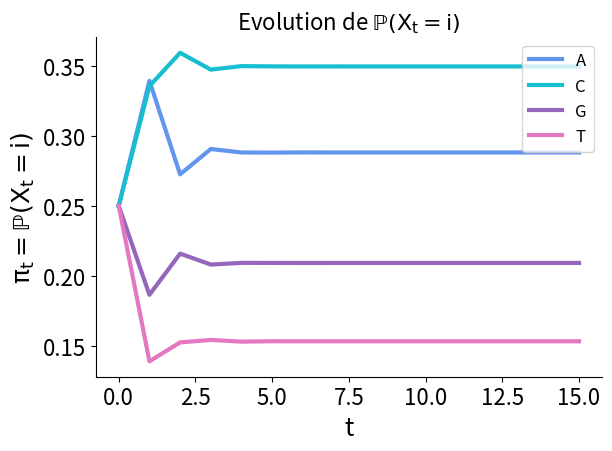
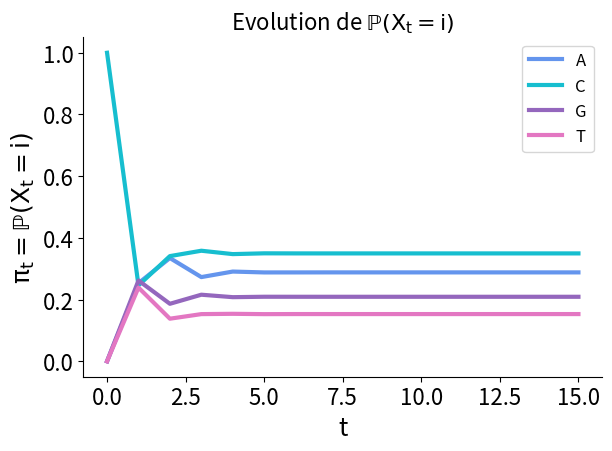
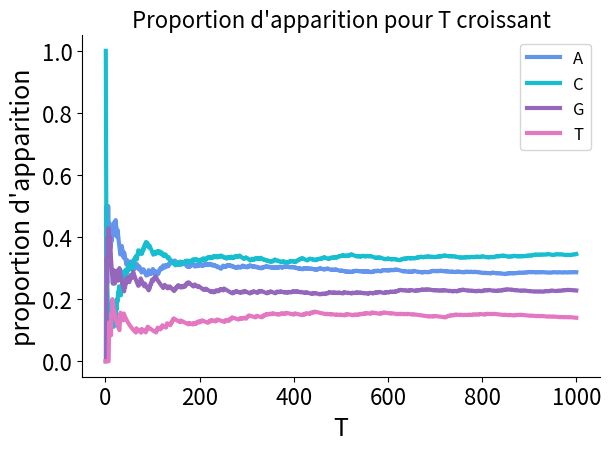
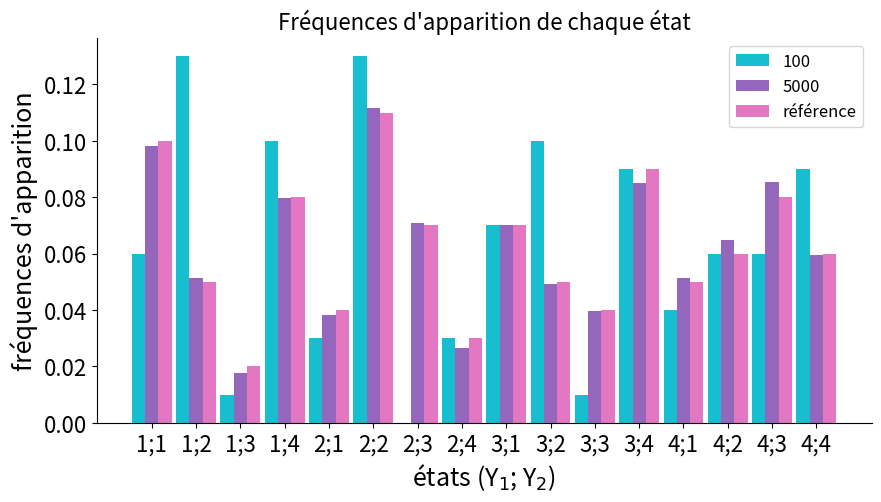
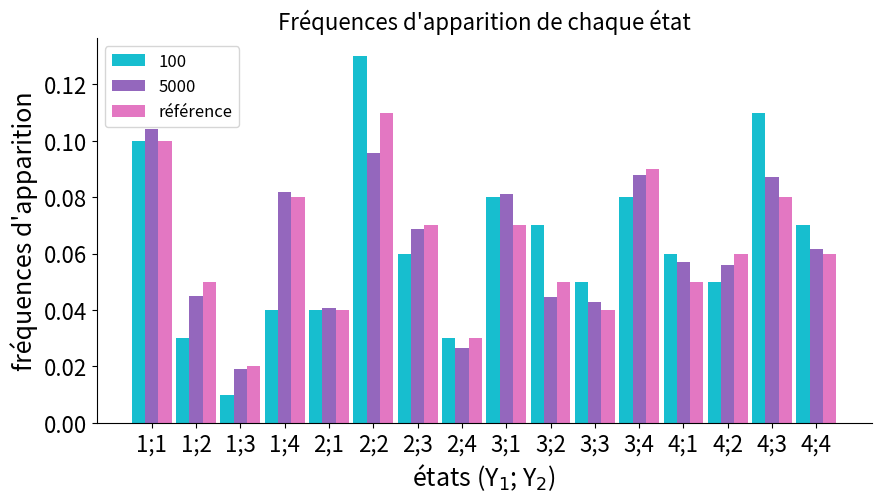

Reproduce these figures in Python, in order.
import numpy as np
import matplotlib.pyplot as plt

plt.rc('font', size=16)         # controls default text sizes
plt.rc('axes', titlesize=16)    # fontsize of the axes title
plt.rc('axes', labelsize=18)    # fontsize of the x and y labels
plt.rc('xtick', labelsize=16)   # fontsize of the tick labels
plt.rc('ytick', labelsize=16)   # fontsize of the tick labels
plt.rc('legend', fontsize=12)   # legend fontsize
plt.rc('figure', titlesize=32)  # fontsize of the figure title
plt.rc('lines', linewidth=3)    # linewidth of the plot

seq1 = 'agcgcctgaccagtagagagacttagcgcaacacgctacgagaacctaaccagccactccagctcatacattacgcccccgctacgaaccaaccaaccgctacacacgctaccagacctcgggctacgcgcagcatcacagccaagcggcacaacggctatctgccgcacatacccgcgcgacctagataccgccacccactagctataccgtactacacacgtagcctaccagaactacactaccagacgtacaccgcgtaccccgcgatactacacagcctatataccgcaccggttaactatacacacacactcgcatagaggcatagtactatactacagcgccctactacccttagagaccctacctacatagtggctaagacctataggcgcgcactttgcagctgcgctacaagcagacgcatgcttactaccgacagatagatttcccgatgcgtttacctgcctatactcgacggcacagactcagcggcacacagtaccacgacgttagcaagagagtatgcccccaacttacccagcgagagggacgactacctagacagtaacgagacatacgcatagcatcagcgacaccacgcgcacctacatagcttcattagaataccgcacgcctaacgcggagatgaggactagctccaaacactactacagagtgatacttagagcttagacccaccgagctcgctatgacatcacgctaccgactggccgcgagccgcactagacgagagataccgagagccgccgcccctgagcacgctatcgaaccgtagcatacgacgctattccatagcaactagagaccagctacgaccagcgccacacgactactacacgctgaagtcccctaccgcgctaccgactactgctcctacgagacacgatacatagaacagcacgagctacgactagcgcgcgggctaccgaccggcgcctctacatatactcgagcaacgcagcggactactactagaacagtacgctagcctaacccgccagcaactacgccctagatacactactacgtacgctagctagagtactacgacagaccgcggactaaccactgtaataacccacccgacctactactacgcgcgaggagaccgactacactacccagctaaccaacccgtagctaacgaggaccactttaccacgatacaccaccagcgctactacgatactagcagctgtcgctagctaaactacaccggctaccctactacgcagtataccaacacaacaagacaccctgtactggagcagacttaccccaagctacgccttacgtacagagcgcgccgcctaagcacactgccgcgcgggctagaccataagcactaccacacactacgctctagctagagtaataccaagcagctacggcaccctactccacgactccgaagacgcgcgccgagtaccgcccgactatacacgcacactactacgcatagagccaataggccgcgcacactaccgtgcgcgacagcacacgtgcaccgcgatgctactgcgggcccgcgcttaagagctgcagccgcgctatatcacttagggattagccactgcgggcagacagagacagcacagcaagtactacgacgagcacgcgtttaacctctagcacacgtaccaagctaggagatactaccggctagccattaccctacagactacgcgcctcagaatagcgcacaacgtacgggtagccccatacgctatattagccctatagcgcaggaccagattaccgcgcgcccgctacatagccacgacgccaagcagcgcggctacgctatagcacgcaccgtactactgctagactagtactacgacgggaacagtacagctaactactgacgcgacgagcacgggagcctacccgccagccatcataaactccactatacgcgacccgagcgaggacgctttatacgagactccacttgccacagcgccacgaga'
seq2 = 'gtaactaccgcccaagacatacaatggcatcgatcgtgtcccgcaccaaacaaaccggaagaaattctttgcaggcctcgacctcatagctcaagccatccgaggaactgcatcgaaaacgacccatccaggcctcactcaattctccccggaggcccccacacaacggtacggagagcccgcacgaaaaacgctagcctcccgctaacgctgcgcccgaagcctatgaggaaaaagtaaggttcagcctccgacgccatgccaatgttacatcacacgcgtaacagacagtctctaaaagaacggtaccccgaaagtttcagcaacgactccgcacacggcggcaacccaccaccaatttaccctgcctggaggacacgctccgaactcaacacaaaccatctgaccataatagctaggaaaattgcacgctgtggccctgagaagccaacagatgagggcacaatccataaaaacggcacacataaacacaatcggacacatcacagtaaggactccaggtgctgcaagcccctcagccccctccccgattgacgcgatctcccccacgacgtcgccaactaggagatgtacgacgcgaactacctcccagtccaaagtaaactgtccaggcccgttcaagctccataatcatacagcaactacaagcaagaatggaccgaagcgccttgctcagccccagccctccttaaaggcagtgtcgctccatccgccgtaaaactctgactcgacctaaatcacgcactatactatcaagtaaaaaacagctcctcgaagcgcgccacgcgccgtaggaacggcacacacccgccaaaggaaaccctcttcagcgtcgaagcacgacgtaaatgatcgccgtactaaggagggaatgccctcaacctcatacttctaccgaacgggaatccaaggtgacaccgaaccgggcgcttactaagatatcgacgccaccaacccacacagcagggacgaggccggacagaaagatagtcgtatgtctcaccccatccgaatgacacgcggcacagacgtgagaataccggccccctctcactcactaaacgagcaggaagaagctacccacccactggcccaagcccgaagcgcgtcagcagaaaatgatataaaacccagcgctgccactctccacgtacgcaaccagatgcccagaaaactacaaacgtgtatcccggcagccctccatgtcctaccccctacttcgaacctacccaccacatcgaagcgccaccacaaaagagatttatgccacgccggcccgcggagcgctataaccgccctgttgaccgcctaaaaaaaagacttccggcccgaaacctaacgaatcgccaagcgcaaccgatcgccgtccttaggcaatccacgcgcatgaacaagcgcatcatttcgcacaacctcgcaccaatctcccgaagattaaatgcggattctcaccttctagcaagcgactctggagataaacgtcgaagaaaacaacgcccacgaacctgccaatagttggaacgcccgcggagtgcgccgatcgcgtatgaacccgggaggccaaactcaatgtacccccaacccaagtgaaccgctggctcaaaaccactaaaagtacgtgcgttttctcctctaccaaacacttaactatcagacgccccggtataccacctcacgcatgaccacccatctttccaccagacgctagaatgacacgcaaacaacgaaatagacatcccggccaaccagacacggctaaactagagctaccccataagacgtccaaatccacacgctagacttctcgctaatagccacaaccatcctacggaaagactgaatccatcttagacgcgaacgtcttatcaagctaaaggctctaagttaggcacgctaaccagcgtaggaacgacccatagttcccacagctacaaaacgatacgcgtttccatacctgccaggtcctgctgcaacatcac'
seq3 = 'cgccggctacgagactagcacgttagcccacggcgcatactcgccagctaaggccctactacgctacgccgacgacactacgctactactactcctacgaacacagcagcaagaccacacactacgacactcctagagctagcacgcatacgctgcagcagccgactctagcccgctacgcagcctacaacaacactaacaagaacaacgctactactacgcccgcgcacctaaccaaagatcctccacccacgagacactacactgacgagatacacagcgagctacacgacgatcagcaccttaccttcgagcatagcagccacgtagccgccactagcccccgagctaatactacacgtacgatagtaccgctacccgcttagcgacgagctctcagcgaggtaccactagccaggactacataaccagttgagacgctaacagtagcctagatagagcgcgccgccgctacagtgctactagaaacagtacgaagcgtagcgaccctacacgcatacacgcgcgtaactaggagctacctacctacttattacggcctagcggcctctagacctacactacacactaccgcaccctaccccacgagcacccggcatgcgtacacgctaatagaactagcgcgtaggatatctccagcgtacacgctacaacctaactaccctgactggcacagcacatggccacttagttgagcgtactaaccactactagcacatgccactcactgctaatcccagagagaagtgccgagtactgactataatcgcttaacaagaagttacccgctactacctgtaccactcactagagctatagctaattagctactagaaccagaggcccgctagccccctcgagaacccacggattactaacccacgcacgaccacgacactataggcgccagaccgcacagcgcgaccacgcgtacactagctaccacgcgcccgaagaccaccggcacaccaccgctagctagacattctcaagctactacgaacaccatagccataggctaacgaatgaccgagcgttatactactactctagacccgtaccgataacaacactagcacacgcgcgacagctacagcccaccgcgccagatctagcgctgcttacacgaccgcgcacggacgtacgaccgactagcttactgagccgcctagctactactacgccctagtacacgcataccgactgcagcgtaccactagagtaccgcacgcaagcagacacgctacgctacggccttacaccactcacgagtaagctgtacaccacgcctacgtgcctacaaggcgccgaccactaccagagcaccttatcataccttaggacctagctacgagtaacatgatagcgcctaacgatatacgagcctagatccagacccacaggcagactactacggcgatacactacacgctagagacacactaccagactaccatactacacgaccgcacgagtagcgctacgaacgcccacgcgagcccgctacagccttaacgcccccgtagcactttaactacgctacgccgcagatatacctacacggcgcgcgcgctagcgcacacgctaatagagaggcactagcctgtactatactacggagccaccacaccgacctacaacccactacgctacgcacaaggtacgccacccgtacgtacacagacgcggcggactagcagcagcgcgcagtacccacacgctacgccacacctactatggcactaaacgcctccgacggctactactaccgcacagaccactcttgctatatatagtagctaaagcactgcttacctttagtaccctaagccagctaccgcgccgtacggccgcgcctatagcccaacgccagatacgcctatgcagtgccggactacctagctacgcttgctagccacctggtcaccactatcccaccgcttaggacacacgtagcactgcgataggtaacgcgcgcc'

#Point 1.1 question 1 :
def calculNbPaire(seq, i, indice, nombrePaire):
    if seq[i+1] == 'a':
        nombrePaire[indice][0] += 1
    if seq[i+1] == 'c':
        nombrePaire[indice][1] += 1
    if seq[i+1] == 'g':
        nombrePaire[indice][2] += 1
    if seq[i+1] == 't':
        nombrePaire[indice][3] += 1

def calculPaire(seq):
    nombrePaire = np.zeros((4, 4))
    nombreBase = np.zeros(4)
    for i in range(len(seq) - 1):
        if seq[i] == 'a':
            calculNbPaire(seq, i, 0, nombrePaire)
            nombreBase[0] += 1
        if seq[i] == 'c':
            calculNbPaire(seq, i, 1, nombrePaire)
            nombreBase[1] += 1
        if seq[i] == 'g':
            calculNbPaire(seq, i, 2, nombrePaire)
            nombreBase[2] += 1
        if seq[i] == 't':
            calculNbPaire(seq, i, 3, nombrePaire)
            nombreBase[3] += 1
    return nombrePaire, nombreBase

def calculQ(seq):
    Q = np.zeros((4, 4))
    nombrePaire, nombreBase = calculPaire(seq)
    for i in range(4):
        for j in range(4):
            if nombreBase[i] != 0:
                Q[i][j] = nombrePaire[i][j]/nombreBase[i]
    return Q


Q = calculQ(seq1)
print('Q = ', Q, "\n")


#Point 1.1 question 2 :
def Q_multistep(Q, t):
    return np.linalg.matrix_power(Q, t)


def P_Xt_Unif(Q, t):
    P_Xt = np.zeros((4, t+1))
    P_Xt[:, 0] = 1/4 #pi_0
    for i in range(1, t+1, 1):
        P_Xt[:, i] = P_Xt[:, i-1] @ Q #pi_t = pi_t-1 * Q

    return P_Xt


def P_Xt_C(Q, t):
    P_Xt = np.zeros((4, t+1))
    P_Xt[1, 0] = 1 #pi_0
    for i in range(1, t+1, 1):
        P_Xt[:, i] = P_Xt[:, i-1] @ Q #pi_t = pi_t-1 * Q

    return P_Xt

tfinal = 15
temps = np.arange(0, tfinal + 1)

P_Xt_unif = P_Xt_Unif(Q, tfinal)
P_Xt_c = P_Xt_C(Q, tfinal)
Q_15 = Q_multistep(Q, tfinal)


def Evolution(P_Xt, index):
    _, ax1 = plt.subplots()
    plt.plot(temps, P_Xt[0,:], 'cornflowerblue', label='A')
    plt.plot(temps, P_Xt[1,:], 'tab:cyan', label='C', linewidth=3)
    plt.plot(temps, P_Xt[2,:], 'tab:purple', label='G')
    plt.plot(temps, P_Xt[3,:], 'tab:pink', label='T')

    plt.title(r"Evolution de $\mathrm{\mathbb{P}(X_t=i)}$")
    plt.legend(loc='upper right')
    ax1.set_xlabel('t')
    ax1.set_ylabel(r"$\mathrm{\pi_t = \mathbb{P}(X_t=i)}$")
    ax1.spines['top'].set_visible(False)    # enlever les bords noirs en haut
    ax1.spines['right'].set_visible(False)  # enlever les bords noirs à droite

    plt.tight_layout()
    figname = "fig"+str(index)+".pdf"
    plt.savefig(figname)  # enregistrer une figure avec une variable qui change
    plt.show()


index = 1
Evolution(P_Xt_unif, index)
index += 1
Evolution(P_Xt_c, index)
index += 1
print("Q^5 = ", Q_multistep(Q, 5), "\n")
print("Q^14 = ", Q_multistep(Q, 14), "\n")
print("Q^15 = ", Q_15, "\n")


#Point 1.1 question 3 :
P_Xt_infini = P_Xt_unif[:, -1]
print("P_Xt_infini", P_Xt_unif[:,-1], 'et ', P_Xt_c[:,-1], "\n")
print("P_Xt_infini", P_Xt_infini, "\n")

# ou par les proprietes
# pi_infini est invariant = un vecteur propre à gauche de Q, associé à une valeur propre unitaire
valeurs_propres, vecteurs_propres_gauche = np.linalg.eig(Q.T)
print(valeurs_propres, vecteurs_propres_gauche)
P_Xt_infini2 = vecteurs_propres_gauche[:, 0].real / np.sum(vecteurs_propres_gauche[:, 0].real)
print('P_Xt_infini', P_Xt_infini2, "\n")


#Point 1.1 question 4 :
def parcours(Q, indice):
    aleatoire = np.random.rand()
    borne1 = Q[indice][0]
    borne2 = borne1 + Q[indice][1]
    borne3 = borne2 + Q[indice][2]
    if aleatoire < borne1:
        return 0 #A
    elif aleatoire < borne2:
        return 1 #C
    elif aleatoire < borne3:
        return 2 #G
    else:
        return 3 #T

def chaineT(T, apparition, lettre):
    lettre = parcours(Q, lettre)
    apparition[lettre] += 1
    return lettre, apparition

iterations = 1000
Tvec = np.arange(1, iterations + 1, 1)
realisation = np.zeros((iterations, 4))
apparition = np.zeros(4)
lettre = 0 #definition de lettre
for t in Tvec:
    if t == 1:
        lettre = np.random.randint(4)
        apparition[lettre] += 1
    else:
        lettre, apparition = chaineT(t, apparition, lettre)
    realisation[t - 1] = apparition/t

_, ax1 = plt.subplots()
plt.plot(Tvec, realisation[:,0], 'cornflowerblue', label='A')
plt.plot(Tvec, realisation[:,1], 'tab:cyan', label='C', linewidth=3)
plt.plot(Tvec, realisation[:,2], 'tab:purple', label='G')
plt.plot(Tvec, realisation[:,3], 'tab:pink', label='T')

plt.title("Proportion d'apparition pour T croissant")
plt.legend(loc='upper right')
ax1.set_xlabel('T')
ax1.set_ylabel("proportion d'apparition")
ax1.spines['top'].set_visible(False)    # enlever les bords noirs en haut
ax1.spines['right'].set_visible(False)  # enlever les bords noirs à droite

plt.tight_layout()
index = 3
figname = "fig"+str(index)+".pdf"
plt.savefig(figname)  # enregistrer une figure avec une variable qui change
plt.show()


#Point 1.1 question 5 :
def calculBase(seq):
    nombreBase = np.zeros(4)
    for i in range(len(seq) - 1):
        if seq[i] == 'a':
            nombreBase[0] += 1
        elif seq[i] == 'c':
            nombreBase[1] += 1
        elif seq[i] == 'g':
            nombreBase[2] += 1
        elif seq[i] == 't':
            nombreBase[3] += 1
    return nombreBase

def calculFreq(seq):
    freq = np.zeros(4)
    nombreBase = calculBase(seq)
    for i in range(4):
        if len(seq) != 0:
            freq[i] = nombreBase[i]/len(seq)
    return freq


freq1 = calculFreq(seq1)
freq2 = calculFreq(seq2)
freq3 = calculFreq(seq3)
print('freq1 = ', freq1)
print('freq2 = ', freq2)
print('freq3 = ', freq3, '\n')


def calculProbTransition(seq, i, indice):
    if seq[i+1] == 'a':
        return np.log10(Q[indice][0])
    elif seq[i+1] == 'c':
        return np.log10(Q[indice][1])
    elif seq[i+1] == 'g':
        return np.log10(Q[indice][2])
    elif seq[i+1] == 't':
        return np.log10(Q[indice][3])

def calculLogProbSeq(seq):
    logProbaSeq = 0
    if seq[0] == 'a':
        logProbaSeq += np.log10(P_Xt_infini[0])
    elif seq[0] == 'c':
        logProbaSeq += np.log10(P_Xt_infini[1])
    elif seq[0] == 'g':
        logProbaSeq += np.log10(P_Xt_infini[2])
    elif seq[0] == 't':
        logProbaSeq += np.log10(P_Xt_infini[3])
    for i in range(len(seq) - 1):
        if seq[i] == 'a':
            logProbaSeq += calculProbTransition(seq, i, 0)
        elif seq[i] == 'c':
            logProbaSeq += calculProbTransition(seq, i, 1)
        elif seq[i] == 'g':
            logProbaSeq += calculProbTransition(seq, i, 2)
        elif seq[i] == 't':
            logProbaSeq += calculProbTransition(seq, i, 3)
    return logProbaSeq

logProb1 = calculLogProbSeq(seq1)
logProb2 = calculLogProbSeq(seq2)
logProb3 = calculLogProbSeq(seq3)
print('log prob1 = ', logProb1)
print('log prob2 = ', logProb2)
print('log prob3 = ', logProb3, '\n')


#Point 1.2 question 3 :
Q_Y = np.array([[0.1, 0.05, 0.02, 0.08],[0.04, 0.11, 0.07, 0.03], [0.07, 0.05, 0.04, 0.09], [0.05, 0.06, 0.08, 0.06]])

print('Q_Y = ', Q_Y, '\n')

#Point 1.2 question 3b:
def parcoursQ(i, Q_Y, y):
    #si choix de i = 1 : Q_Y[:, y[t][1]]
    #si choix de i = 2 : Q_Y[y[t][0], :]
    if i == 1:
        Q = Q_Y[:, y[1] - 1]
    else:
        Q = Q_Y[y[0] - 1, :]
    aleatoire = np.random.rand()
    aleatoire *= (Q[0] + Q[1] + Q[2] + Q[3])
    borne1 = Q[0]
    borne2 = borne1 + Q[1]
    borne3 = borne2 + Q[2]
    if aleatoire < borne1:
        return 1
    elif aleatoire < borne2:
        return 2
    elif aleatoire < borne3:
        return 3
    return 4


def freqPaire(y, T):
    frequence = np.zeros(16)
    for t in range(T+1):
        if y[t][0] == 1 and y[t][1] == 1:
            frequence[0] += 1
        elif y[t][0] == 1 and y[t][1] == 2:
            frequence[1] += 1
        elif y[t][0] == 1 and y[t][1] == 3:
            frequence[2] += 1
        elif y[t][0] == 1 and y[t][1] == 4:
            frequence[3] += 1
        elif y[t][0] == 2 and y[t][1] == 1:
            frequence[4] += 1
        elif y[t][0] == 2 and y[t][1] == 2:
            frequence[5] += 1
        elif y[t][0] == 2 and y[t][1] == 3:
            frequence[6] += 1
        elif y[t][0] == 2 and y[t][1] == 4:
            frequence[7] += 1
        elif y[t][0] == 3 and y[t][1] == 1:
            frequence[8] += 1
        elif y[t][0] == 3 and y[t][1] == 2:
            frequence[9] += 1
        elif y[t][0] == 3 and y[t][1] == 3:
            frequence[10] += 1
        elif y[t][0] == 3 and y[t][1] == 4:
            frequence[11] += 1
        elif y[t][0] == 4 and y[t][1] == 1:
            frequence[12] += 1
        elif y[t][0] == 4 and y[t][1] == 2:
             frequence[13] += 1
        elif y[t][0] == 4 and y[t][1] == 3:
            frequence[14] += 1
        elif y[t][0] == 4 and y[t][1] == 4:
            frequence[15] += 1

    return frequence/T


def find_y_Unif(y_1, y_2, T):
    y_Unif = np.zeros((T+1, 2), dtype=int)
    y_Unif[0][0] = y_1
    y_Unif[0][1] = y_2

    for t in range(T):
        y_Unif[t+1] = y_Unif[t]
        random = np.random.rand()
        i = 2
        if random < 0.5:
            i = 1
        y_Unif[t+1][i-1] = parcoursQ(i, Q_Y, y_Unif[t])

    return y_Unif

def find_y_alterne(y_1, y_2, i, T):
    y_alterne = np.zeros((T+1, 2), dtype=int)
    y_alterne[0][0] = y_1
    y_alterne[0][1] = y_2
    for t in range(T):
        y_alterne[t+1] = y_alterne[t]
        if i == 1:
            i = 2
        elif i == 2:
            i = 1
        y_alterne[t+1][i-1] = parcoursQ(i, Q_Y, y_alterne[t])

    return y_alterne

def plotBarFrequence(frequence_100, frequence_5000, frequence_reference, index):
    Axe_x_frequence = ["1;1", "1;2", "1;3", "1;4", "2;1", "2;2", "2;3", "2;4", "3;1", "3;2", "3;3", "3;4", "4;1", "4;2", "4;3", "4;4"]
    # Position sur l'axe des x pour chaque étiquette
    position = np.arange(len(Axe_x_frequence))
    # Largeur des barres
    largeur = .3

    fig, ax = plt.subplots(figsize=(10, 5))
    ax.bar(position - largeur, frequence_100, largeur, color='tab:cyan', label="100")
    ax.bar(position, frequence_5000, largeur, color='tab:purple', label="5000")
    ax.bar(position + largeur, frequence_reference, largeur, color='tab:pink', label="référence")

    ax.set_xticks(position)
    ax.set_xticklabels(Axe_x_frequence)
    plt.xlabel("états (Y$_1$; Y$_2$)")
    plt.ylabel("fréquences d'apparition")
    plt.legend(loc="best")
    plt.title("Fréquences d'apparition de chaque état")
    ax.spines['top'].set_visible(False)    # enlever les bords noirs en haut
    ax.spines['right'].set_visible(False)  # enlever les bords noirs à droite
    figname = "fig"+str(index)+".pdf"
    plt.savefig(figname, bbox_inches='tight')  # enregistrer une figure avec une variable qui change
    plt.show()


random1 = np.random.rand()
random2 = np.random.rand()
y_1 = 4
y_2 = 4
if random1 < 0.25:
    y_1 = 1
elif random1 < 0.5:
    y_1 = 2
elif random1 < 0.75:
    y_1 = 3
    
if random2 < 0.25:
    y_2 = 1
elif random2 < 0.5:
    y_2 = 2
elif random2 < 0.75:
    y_2 = 3

T = 100
y_Unif_100 = find_y_Unif(y_1, y_2, T)
frequence_Unif_100 = freqPaire(y_Unif_100, T)
T = 5000
y_Unif_5000 = find_y_Unif(y_1, y_2, T)
frequence_Unif_5000 = freqPaire(y_Unif_5000, T)

frequence_reference = np.reshape(Q_Y, 16)
index += 1
plotBarFrequence(frequence_Unif_100, frequence_Unif_5000, frequence_reference, index)

#Point 1.2 question 3c :
random = np.random.rand()
i = 2
if random < 0.5:
    i = 1

T = 100
y_alterne_100 = find_y_alterne(y_1, y_2, i, T)
frequence_alterne_100 = freqPaire(y_alterne_100, T)
T = 5000
y_alterne_5000 = find_y_alterne(y_1, y_2, i, T)
frequence_alterne_5000 = freqPaire(y_alterne_5000, T)

index += 1
plotBarFrequence(frequence_alterne_100, frequence_alterne_5000, frequence_reference, index)
